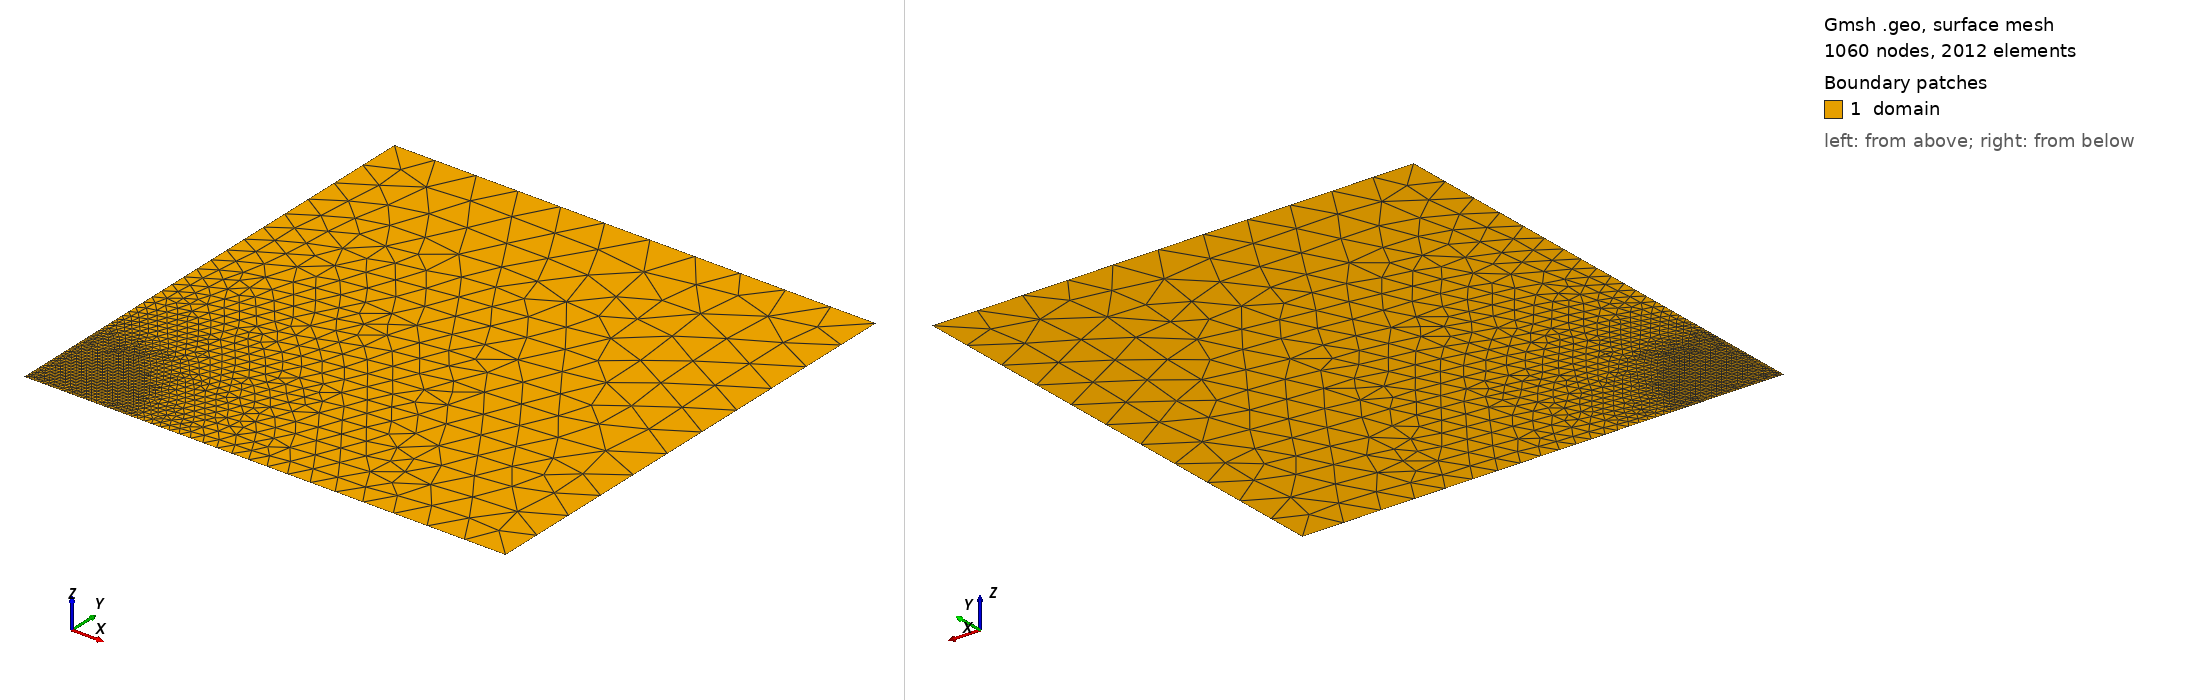

Gmsh geometry script, surface-meshed: 1060 nodes, 2012 surface elements. Boundary patches (legend numbers): 1 domain. Left view from above one corner, right view from below the opposite corner. Legend entries are the model's physical surfaces. The drawing asked Gmsh for element sizes between 1% and 20% of the model's largest extent; the script's own settings can give other sizes.

=== block.geo (drawn) ===
// Beam-heated block, quarter of the 40 mm x 40 mm cross-section (demo D4, docs/learning/phase4.md
// section 11). The beam runs along z through the origin; symmetry on x = 0 and y = 0.
// Element size s/10 within 3 s of the beam axis, growing to W/10 at the outer edges.
// Coordinates in m. Mesh with: gmsh block.geo -2 -order 2 -setnumber s_mm <s> -format msh41
DefineConstant[ s_mm = 1.0 ];
s = s_mm * 1e-3;
W = 0.020;

Point(1) = {0, 0, 0, s / 10};
Point(2) = {W, 0, 0, W / 10};
Point(3) = {W, W, 0, W / 10};
Point(4) = {0, W, 0, W / 10};

Line(1) = {1, 2};   // y = 0
Line(2) = {2, 3};   // x = W
Line(3) = {3, 4};   // y = W
Line(4) = {4, 1};   // x = 0

Curve Loop(1) = {1, 2, 3, 4};
Plane Surface(1) = {1};

Field[1] = MathEval;
Field[1].F = Sprintf("Min(%g + 0.1 * Max(Sqrt(x*x + y*y) - %g, 0), %g)", s / 10, 3 * s, W / 10);
Background Field = 1;
Mesh.MeshSizeExtendFromBoundary = 0;
Mesh.MeshSizeFromPoints = 0;
Mesh.MeshSizeFromCurvature = 0;

Physical Curve("sym_y") = {1};   // u_y = 0, insulated
Physical Curve("outer") = {2, 3};  // free; Robin during cooling
Physical Curve("sym_x") = {4};   // u_x = 0, insulated
Physical Point("centre") = {1};
Physical Surface("domain") = {1};
